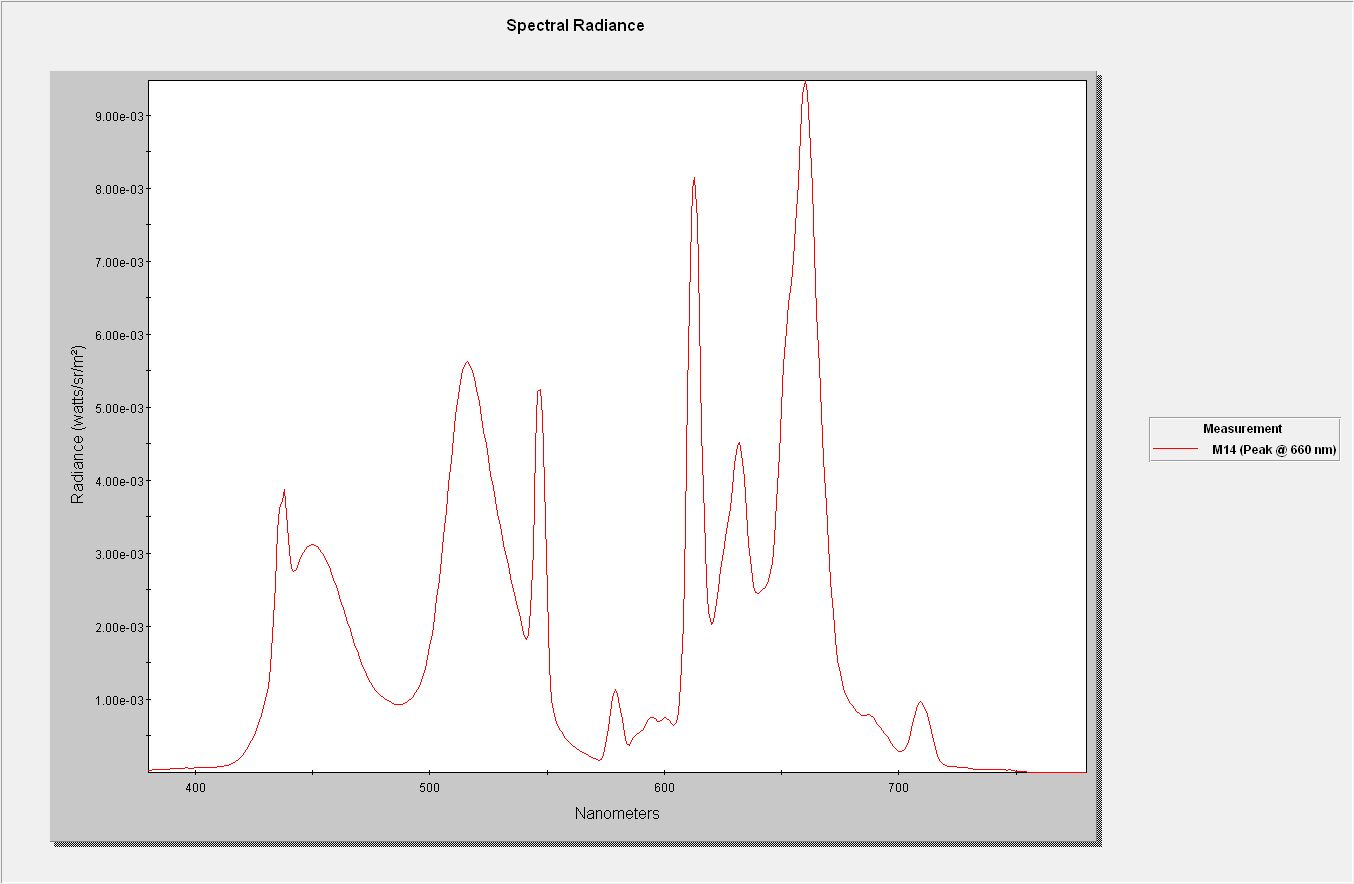

Values plotted in this chart, from the file beside it:
, M14
380, 2.836e-005
381, 3.271e-005
382, 3.651e-005
383, 4.029e-005
384, 4.130e-005
385, 3.967e-005
386, 4.140e-005
387, 3.907e-005
388, 4.442e-005
389, 4.636e-005
390, 4.900e-005
391, 4.956e-005
392, 5.071e-005
393, 5.326e-005
394, 6.082e-005
395, 6.135e-005
396, 6.435e-005
397, 6.088e-005
398, 6.030e-005
399, 6.015e-005
400, 6.241e-005
401, 6.294e-005
402, 6.362e-005
403, 6.484e-005
404, 6.787e-005
405, 7.121e-005
406, 7.138e-005
407, 7.159e-005
408, 7.202e-005
409, 7.350e-005
410, 7.717e-005
411, 8.038e-005
412, 8.530e-005
413, 9.258e-005
414, 1.003e-004
415, 1.120e-004
416, 1.261e-004
417, 1.447e-004
418, 1.660e-004
419, 1.931e-004
420, 2.301e-004
421, 2.708e-004
422, 3.209e-004
423, 3.769e-004
424, 4.419e-004
425, 5.115e-004
426, 5.882e-004
427, 6.757e-004
428, 7.834e-004
429, 8.866e-004
430, 1.004e-003
431, 1.167e-003
432, 1.452e-003
433, 1.877e-003
434, 2.569e-003
435, 3.310e-003
436, 3.611e-003
437, 3.722e-003
438, 3.870e-003
439, 3.540e-003
... 341 more rows
